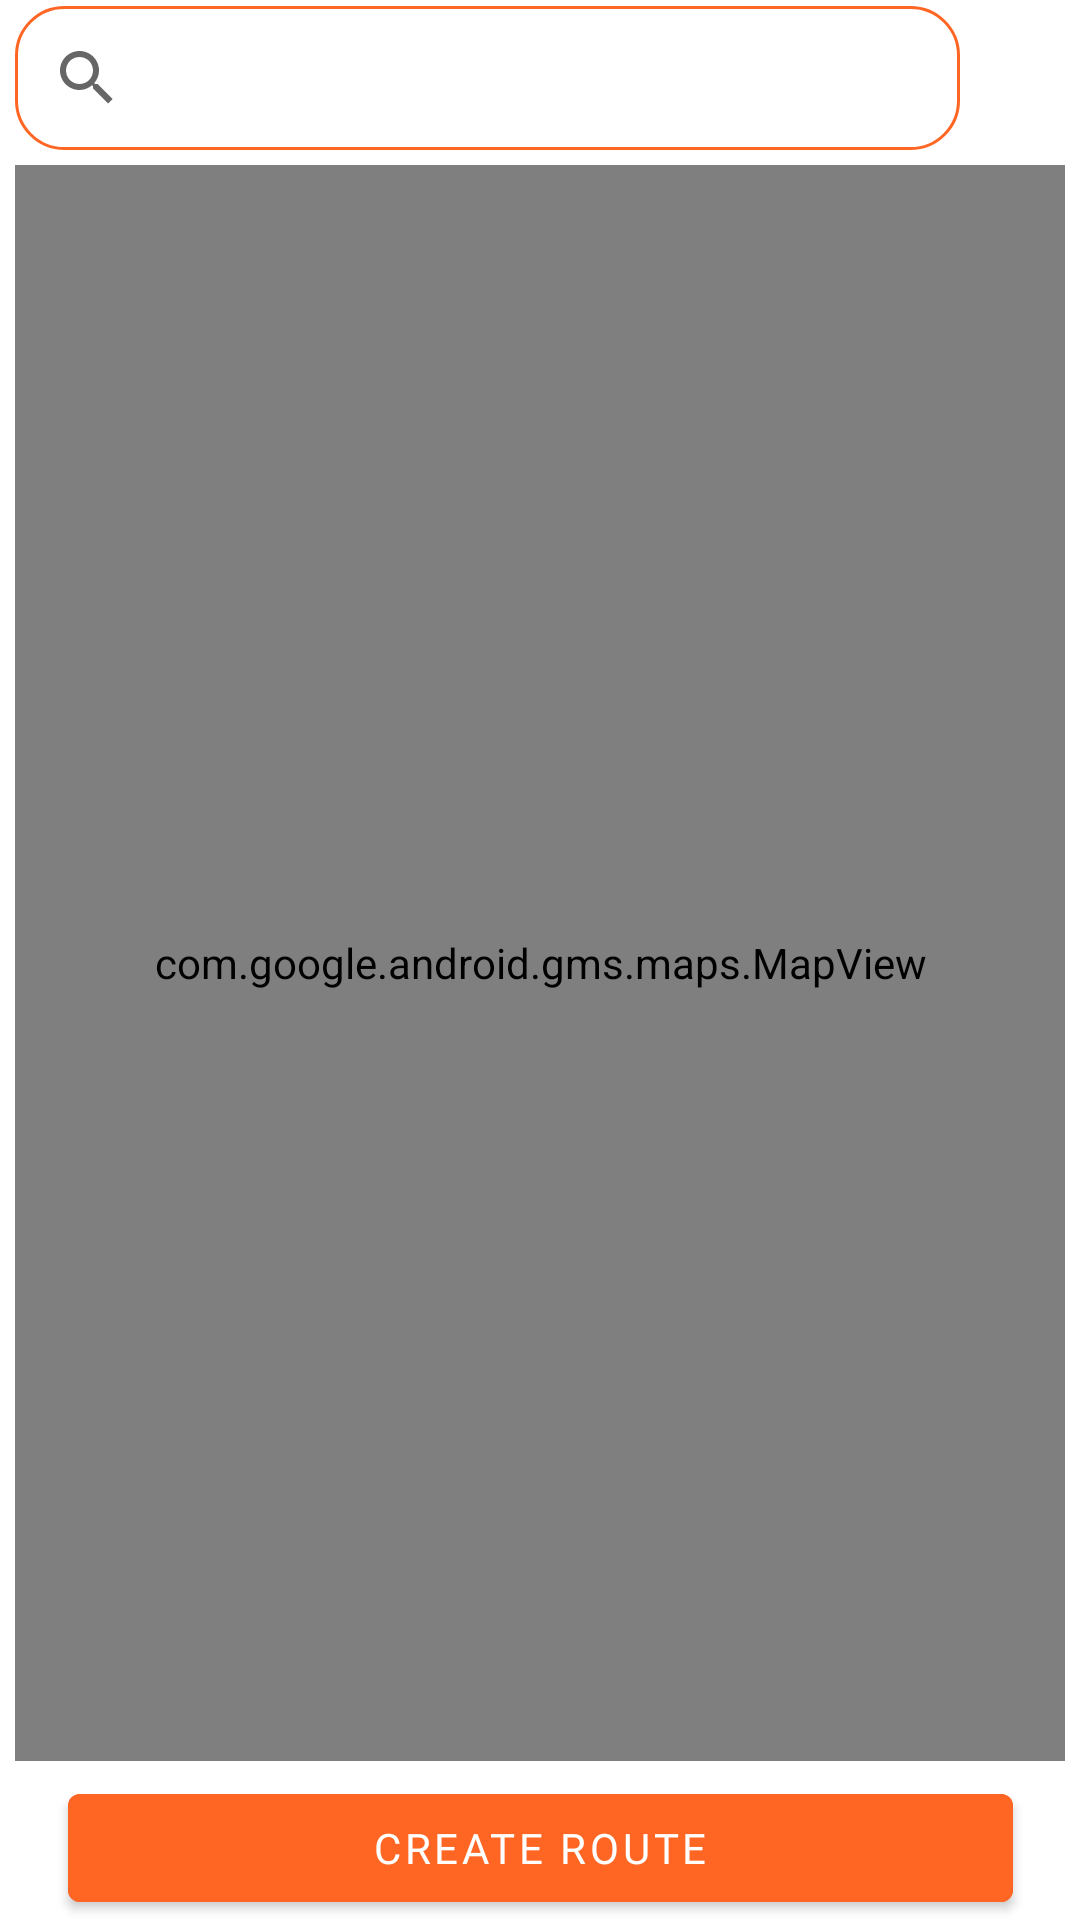

The Android layout XML behind this screen, and the referenced resources:
<!-- AndroidManifest.xml: application theme Theme.PlacesAndRoutesRecommenderApp -->
<!-- res/layout/fragment_create_route.xml -->
<?xml version="1.0" encoding="utf-8"?>
<layout xmlns:android="http://schemas.android.com/apk/res/android"
    xmlns:app="http://schemas.android.com/apk/res-auto"
    xmlns:tools="http://schemas.android.com/tools">

    <data>

        <variable
            name="viewModel"
            type="com.wheretogo.placesandroutesrecommenderapp.ui.maps.createroute.CreateRouteViewModel" />
    </data>

    <androidx.constraintlayout.widget.ConstraintLayout
        android:layout_width="match_parent"
        android:layout_height="match_parent"
        android:layout_marginBottom="56dp">

        <androidx.appcompat.widget.SearchView
            android:id="@+id/searchView"
            android:layout_width="@dimen/dim_zero"
            android:layout_height="wrap_content"
            android:layout_marginStart="5dp"
            android:layout_marginTop="@dimen/dim_two"
            android:background="@drawable/search_item_background"
            android:iconifiedByDefault="false"
            android:queryHint="Search Somewhere"
            app:closeIcon="@drawable/clear"
            app:layout_constraintBottom_toTopOf="@+id/mapView"
            app:layout_constraintEnd_toStartOf="@+id/clearMarkersButton"
            app:layout_constraintStart_toStartOf="parent"
            app:layout_constraintTop_toTopOf="parent" />

        <ImageView
            android:id="@+id/clearMarkersButton"
            android:layout_width="40dp"
            android:layout_height="40dp"
            android:clickable="true"
            android:focusable="true"
            android:src="@drawable/bin"
            app:layout_constraintBottom_toBottomOf="@id/searchView"
            app:layout_constraintEnd_toEndOf="parent"
            app:layout_constraintStart_toEndOf="@+id/searchView"
            app:layout_constraintTop_toTopOf="@id/searchView" />


        <com.google.android.gms.maps.MapView
            android:id="@+id/mapView"
            android:layout_width="@dimen/dim_zero"
            android:layout_height="@dimen/dim_zero"
            android:layout_margin="5dp"
            app:layout_constraintBottom_toTopOf="@+id/createRouteButton"
            app:layout_constraintEnd_toEndOf="parent"
            app:layout_constraintStart_toStartOf="parent"
            app:layout_constraintTop_toBottomOf="@id/searchView"
            tools:ignore="SpeakableTextPresentCheck" />

        <com.google.android.material.button.MaterialButton
            android:id="@+id/createRouteButton"
            style="@style/orangeButtonStyle"
            android:text="@string/create_route_text"
            app:layout_constraintBottom_toBottomOf="parent"
            app:layout_constraintEnd_toEndOf="parent"
            app:layout_constraintStart_toStartOf="parent"
            app:layout_constraintTop_toBottomOf="@+id/mapView" />

    </androidx.constraintlayout.widget.ConstraintLayout>
</layout>
<!-- resources referenced by this layout -->
<resources>
  <dimen name="dim_two">2dp</dimen>
  <dimen name="dim_zero">0dp</dimen>
  <!-- drawable search_item_background (drawable) -->
  <?xml version="1.0" encoding="utf-8"?>
  <shape xmlns:android="http://schemas.android.com/apk/res/android">
  
      <solid android:color="@color/white"/>
      <stroke android:width="1dp" android:color="@color/main_color_orange" />
      <corners android:radius="@dimen/dim_medium"/>
  
  </shape>
  <string name="create_route_text">Create Route</string>
  <style name="orangeButtonStyle">
          <item name="android:fontFamily">@font/quicksand_bold</item>
          <item name="fontFamily">@font/quicksand_bold</item>
          <item name="android:textStyle">normal</item>
          <item name="android:textColor">@color/white</item>
          <item name="android:backgroundTint">#ff6624</item>
          <item name="android:layout_height">48dp</item>
          <item name="android:layout_width">315dp</item>
      </style>
  <style name="Theme.PlacesAndRoutesRecommenderApp" parent="Theme.MaterialComponents.DayNight.DarkActionBar">
          
          <item name="windowActionBar">false</item>
          <item name="windowNoTitle">true</item>
          <item name="colorPrimary">#ff6624</item>
          <item name="colorPrimaryVariant">#ff9365</item>
          <item name="colorOnPrimary">@color/white</item>
          
          <item name="colorSecondary">#ff9365</item>
          <item name="colorSecondaryVariant">#ffb393</item>
          <item name="colorOnSecondary">@color/black</item>
          
          <item name="android:statusBarColor">?attr/colorPrimaryVariant</item>
          
      </style>
  <color name="white">#FFFFFFFF</color>
  <color name="main_color_orange">#ff6624</color>
  <dimen name="dim_medium">16dp</dimen>
  <color name="black">#FF000000</color>
</resources>
